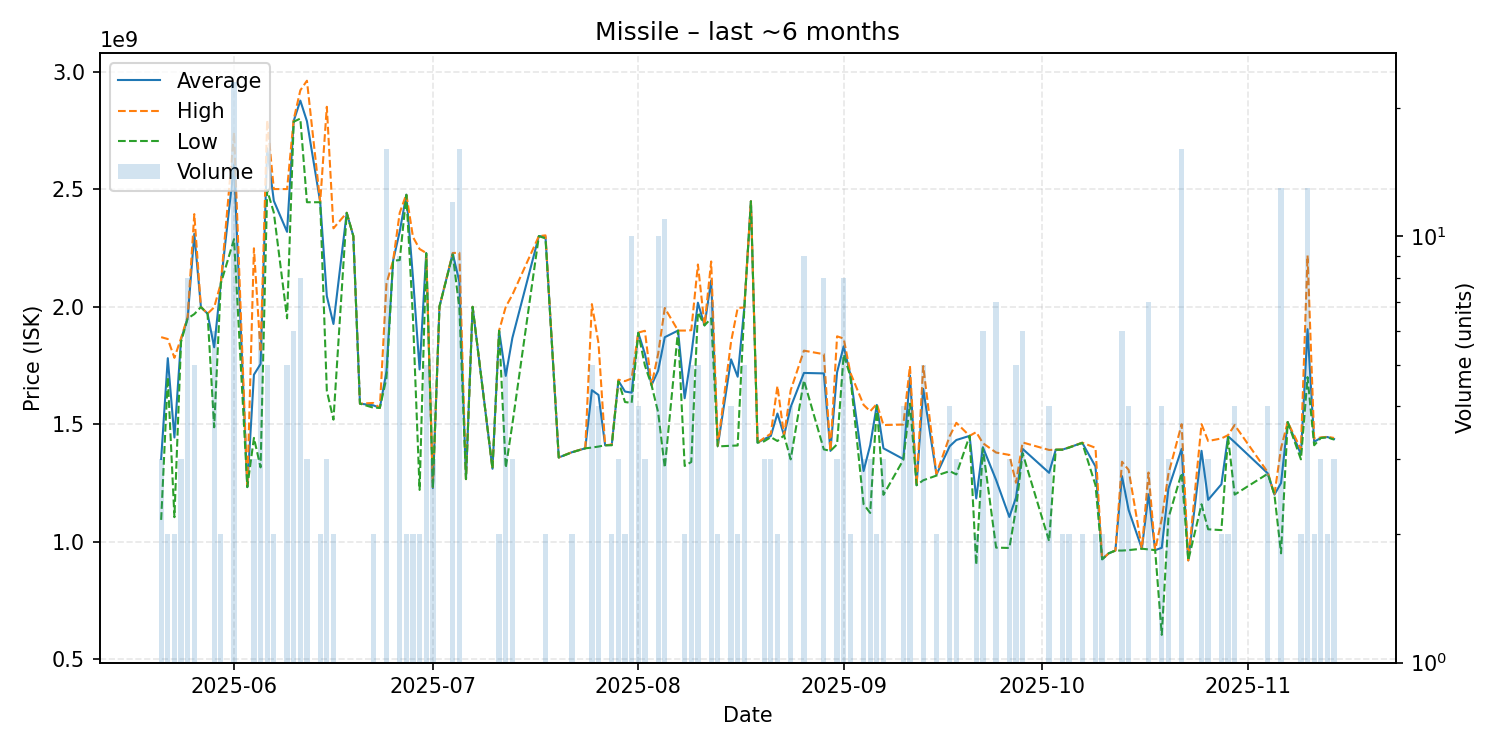

The data file committed next to this chart (first rows):
date, average, highest, lowest, order_count, volume
2025-05-21, 1351666667, 1870000000, 1092500000, 3, 3
2025-05-22, 1780500000, 1862000000, 1699000000, 2, 2
2025-05-23, 1443000000, 1782000000, 1104000000, 2, 2
2025-05-24, 1860333333, 1865500000, 1850000000, 3, 3
2025-05-25, 1951625000, 1956500000, 1949500000, 8, 8
2025-05-26, 2309400000, 2393500000, 1968000000, 5, 5
2025-05-27, 1998000000, 1998000000, 1998000000, 1, 1
2025-05-28, 1970000000, 1970000000, 1970000000, 1, 1
2025-05-29, 1827000000, 1997000000, 1486500000, 6, 6
2025-05-30, 2098500000, 2099000000, 2098000000, 2, 2
2025-06-01, 2603913043, 2740000000, 2287000000, 22, 23
2025-06-03, 1232000000, 1232000000, 1232000000, 1, 1
2025-06-04, 1710333333, 2248000000, 1441500000, 3, 3
2025-06-05, 1755833333, 1806000000, 1316000000, 6, 6
2025-06-06, 2673400000, 2793000000, 2495000000, 5, 5
2025-06-07, 2450000000, 2500000000, 2400000000, 2, 2
2025-06-09, 2318000000, 2500000000, 1950000000, 5, 5
2025-06-10, 2789666667, 2796000000, 2786500000, 6, 6
2025-06-11, 2876375000, 2920000000, 2800000000, 8, 8
2025-06-12, 2788666667, 2961000000, 2444000000, 3, 3
2025-06-14, 2444500000, 2445000000, 2444000000, 2, 2
2025-06-15, 2044333333, 2850000000, 1641500000, 3, 3
2025-06-16, 1926000000, 2333000000, 1519000000, 2, 2
2025-06-18, 2399000000, 2399000000, 2399000000, 1, 1
2025-06-19, 2300000000, 2300000000, 2300000000, 1, 1
2025-06-20, 1587000000, 1587000000, 1587000000, 1, 1
2025-06-22, 1580000000, 1590000000, 1570000000, 2, 2
2025-06-23, 1569000000, 1569000000, 1569000000, 1, 1
2025-06-24, 1723937500, 2098000000, 1696000000, 16, 16
2025-06-25, 2195000000, 2195000000, 2195000000, 1, 1
2025-06-26, 2319444444, 2399000000, 2198000000, 9, 9
2025-06-27, 2476500000, 2478000000, 2475000000, 2, 2
2025-06-28, 2123000000, 2296000000, 1950000000, 2, 2
2025-06-29, 1732500000, 2245000000, 1220000000, 2, 2
2025-06-30, 2227200000, 2228000000, 2227000000, 4, 5
2025-07-01, 1227666667, 1232000000, 1225500000, 3, 3
2025-07-02, 2000000000, 2000000000, 2000000000, 1, 1
2025-07-04, 2225333333, 2228000000, 2222000000, 12, 12
2025-07-05, 2105812500, 2229000000, 1994000000, 16, 16
2025-07-06, 1266000000, 1266000000, 1266000000, 1, 1
2025-07-07, 1999000000, 1999000000, 1999000000, 1, 1
2025-07-10, 1310000000, 1310000000, 1310000000, 1, 1
2025-07-11, 1897500000, 1898000000, 1897000000, 2, 2
2025-07-12, 1705200000, 1999000000, 1313500000, 5, 5
2025-07-13, 1866666667, 2050000000, 1500000000, 3, 3
2025-07-17, 2300000000, 2300000000, 2300000000, 1, 1
2025-07-18, 2296500000, 2303000000, 2290000000, 2, 2
2025-07-20, 1358000000, 1358000000, 1358000000, 1, 1
2025-07-22, 1380500000, 1381000000, 1380000000, 2, 2
2025-07-24, 1397000000, 1397000000, 1397000000, 1, 1
2025-07-25, 1644400000, 2010500000, 1400000000, 5, 5
2025-07-26, 1624000000, 1843500000, 1404500000, 4, 4
2025-07-27, 1410000000, 1410000000, 1410000000, 1, 1
2025-07-28, 1411500000, 1413000000, 1410000000, 2, 2
2025-07-29, 1684333333, 1689000000, 1682000000, 3, 3
2025-07-30, 1638500000, 1683000000, 1594000000, 2, 2
2025-07-31, 1633900000, 1694000000, 1590000000, 10, 10
2025-08-01, 1888750000, 1889500000, 1888000000, 4, 4
2025-08-02, 1798666667, 1897000000, 1749500000, 3, 3
2025-08-03, 1666000000, 1666000000, 1666000000, 1, 1
... 76 more rows
